Photos from the image-classification dataset "processed2" in the GitHub repository StanvenNg/DSI15_CAPSTONE_PROJ. Its 2 classes are: industrial style, Scandinavian style.

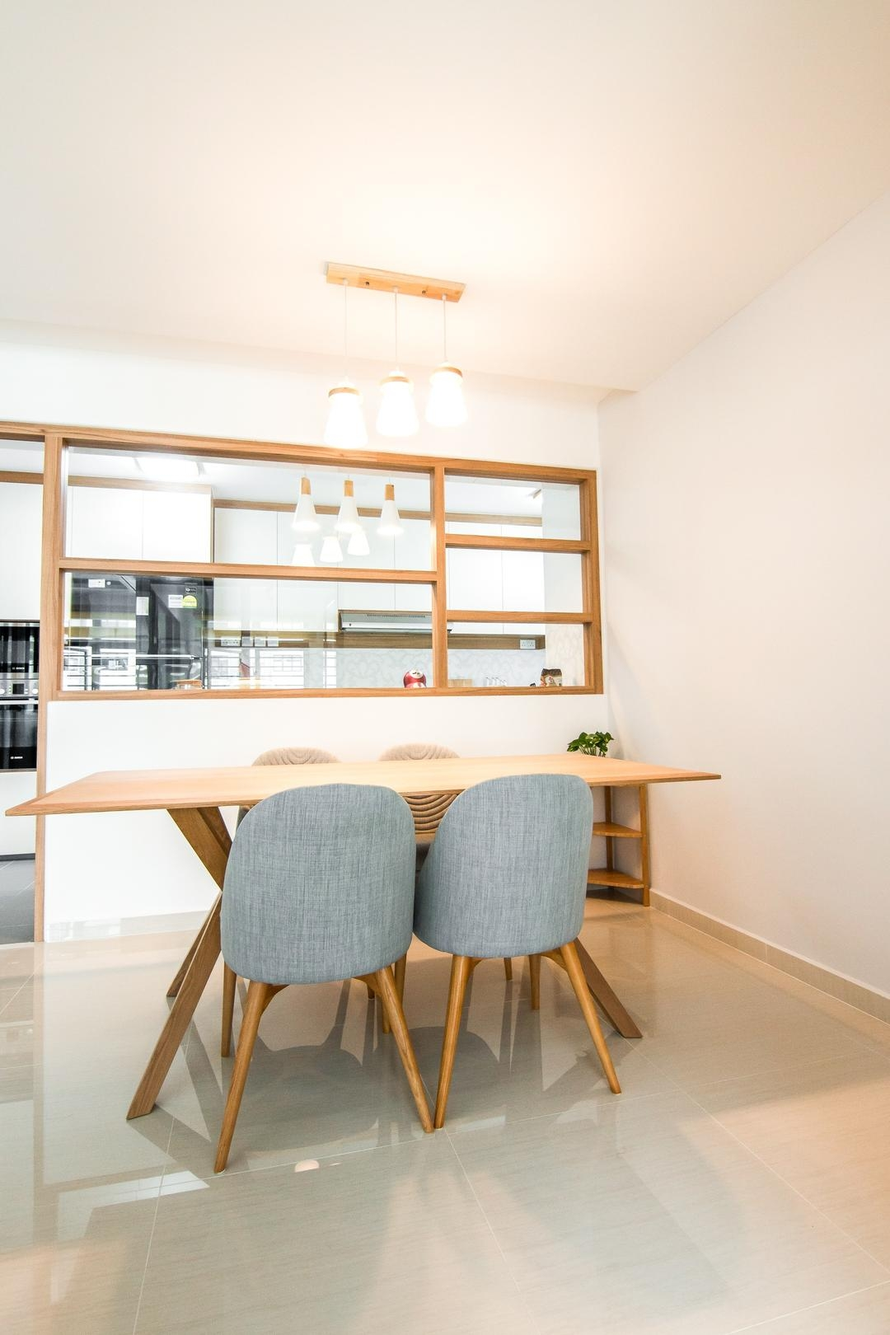
Label: Scandinavian style

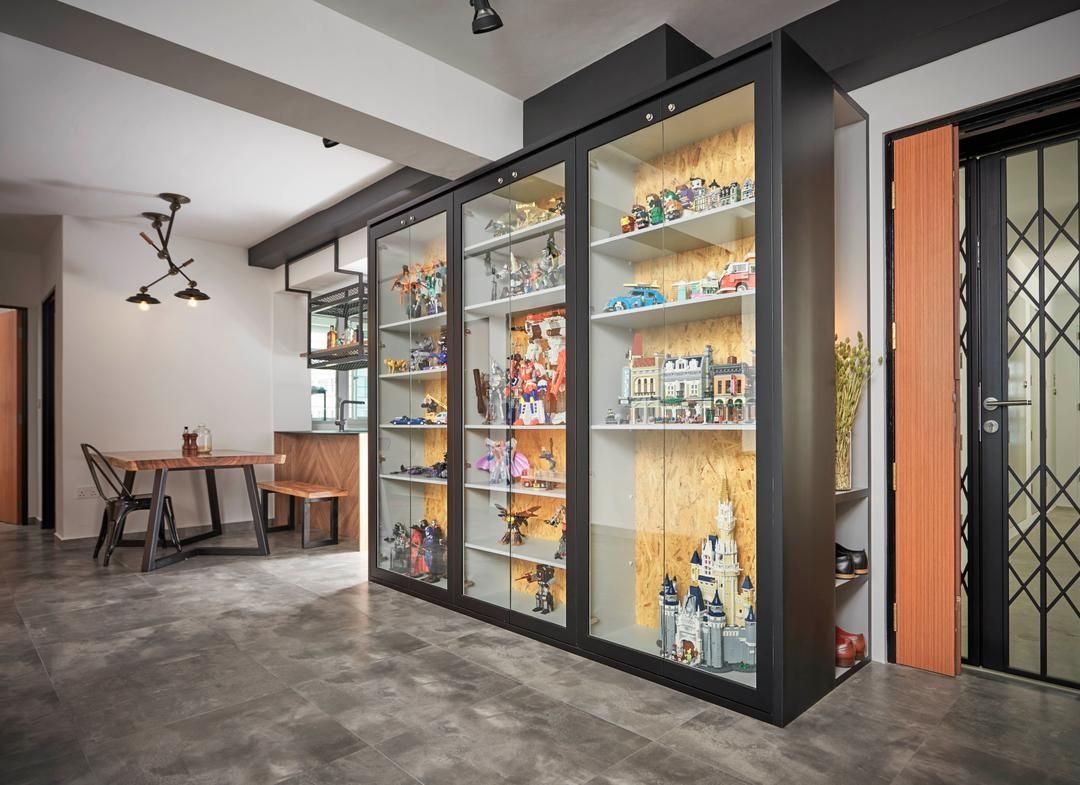
Label: industrial style

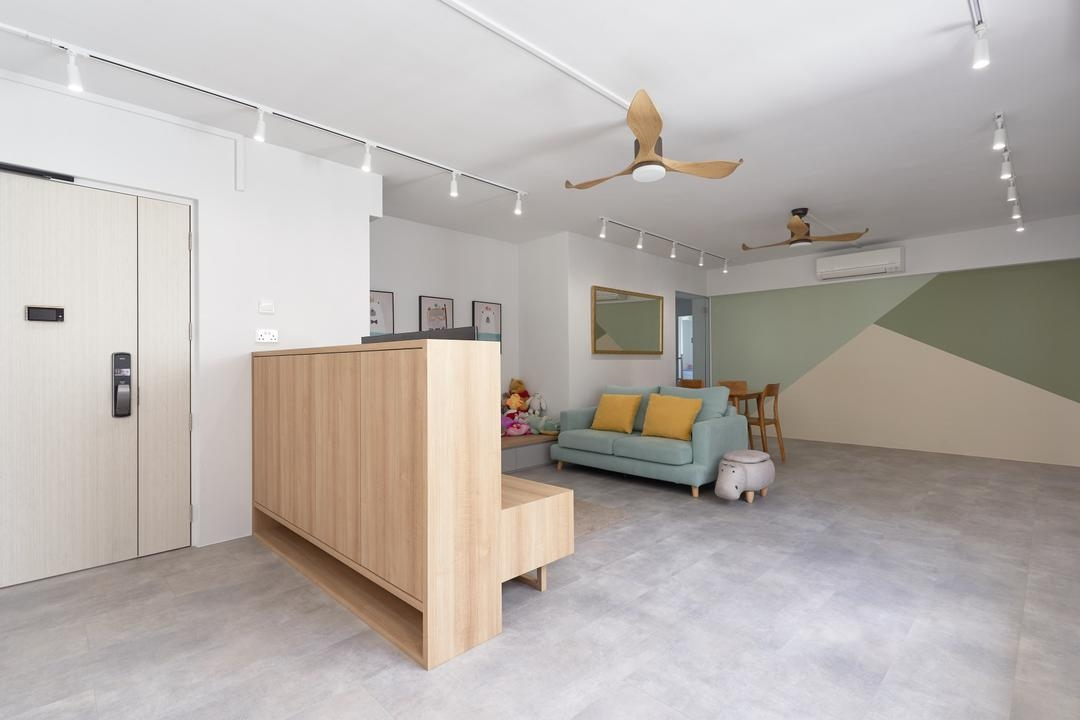
Label: Scandinavian style

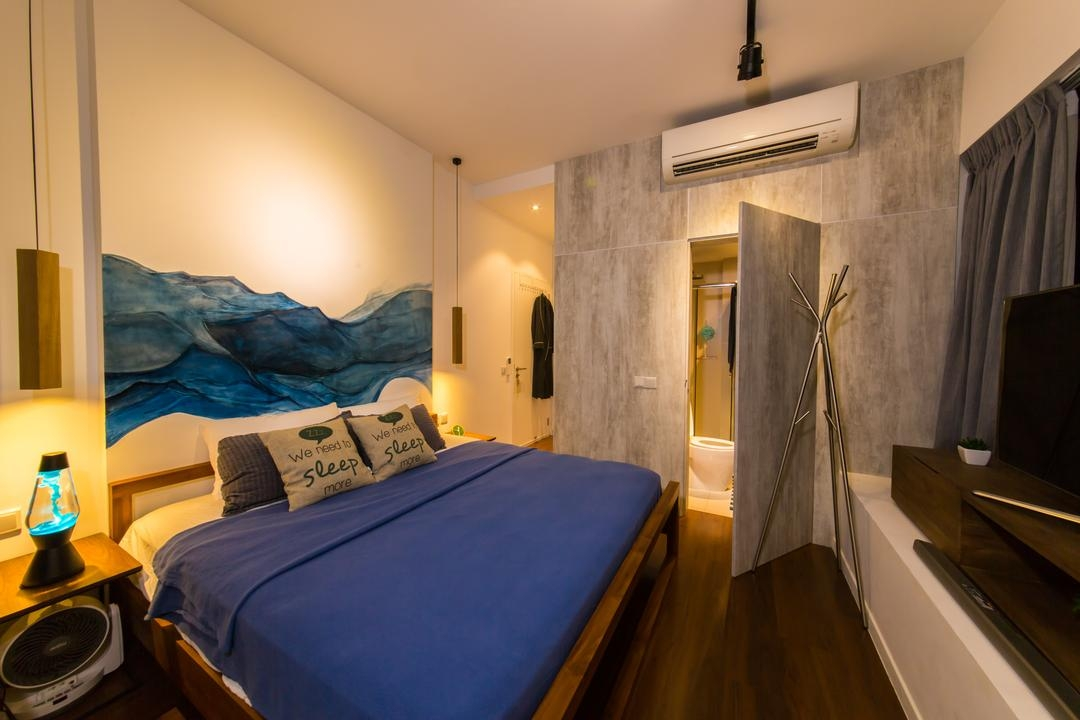
Label: industrial style

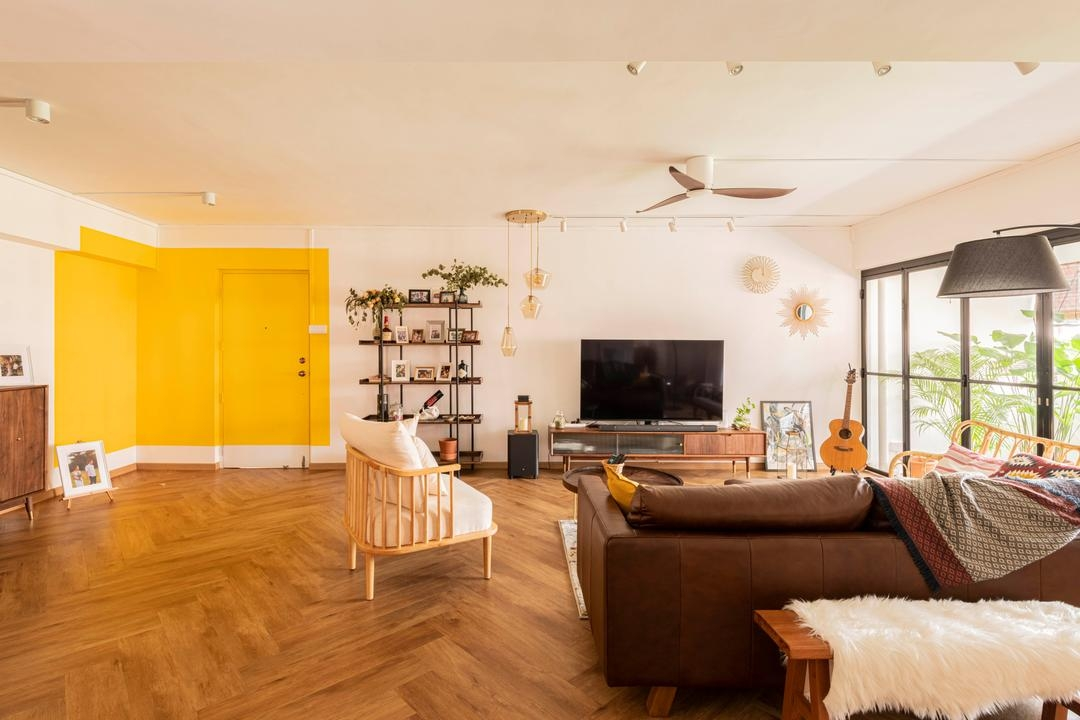
Label: industrial style

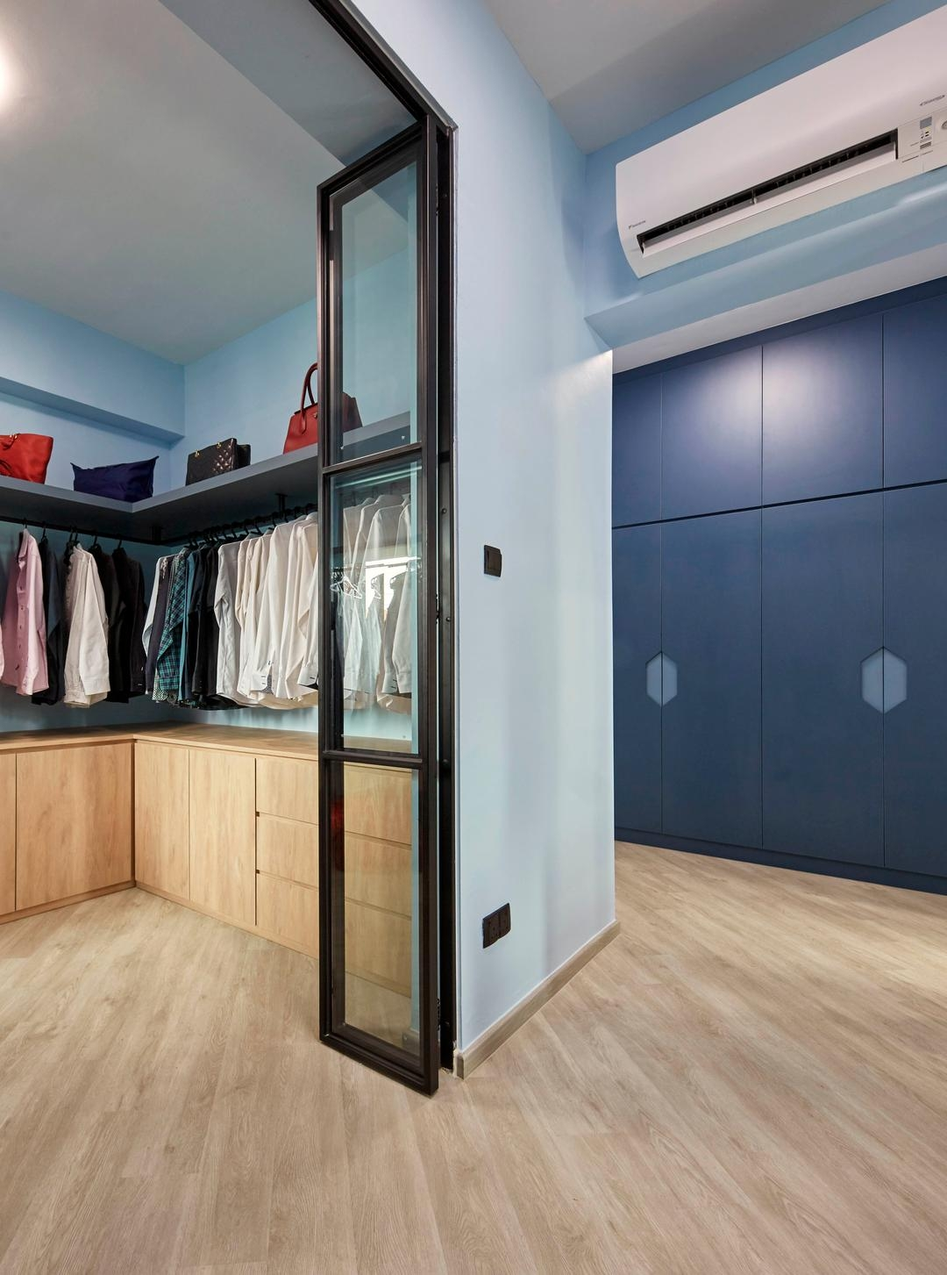
Label: Scandinavian style
